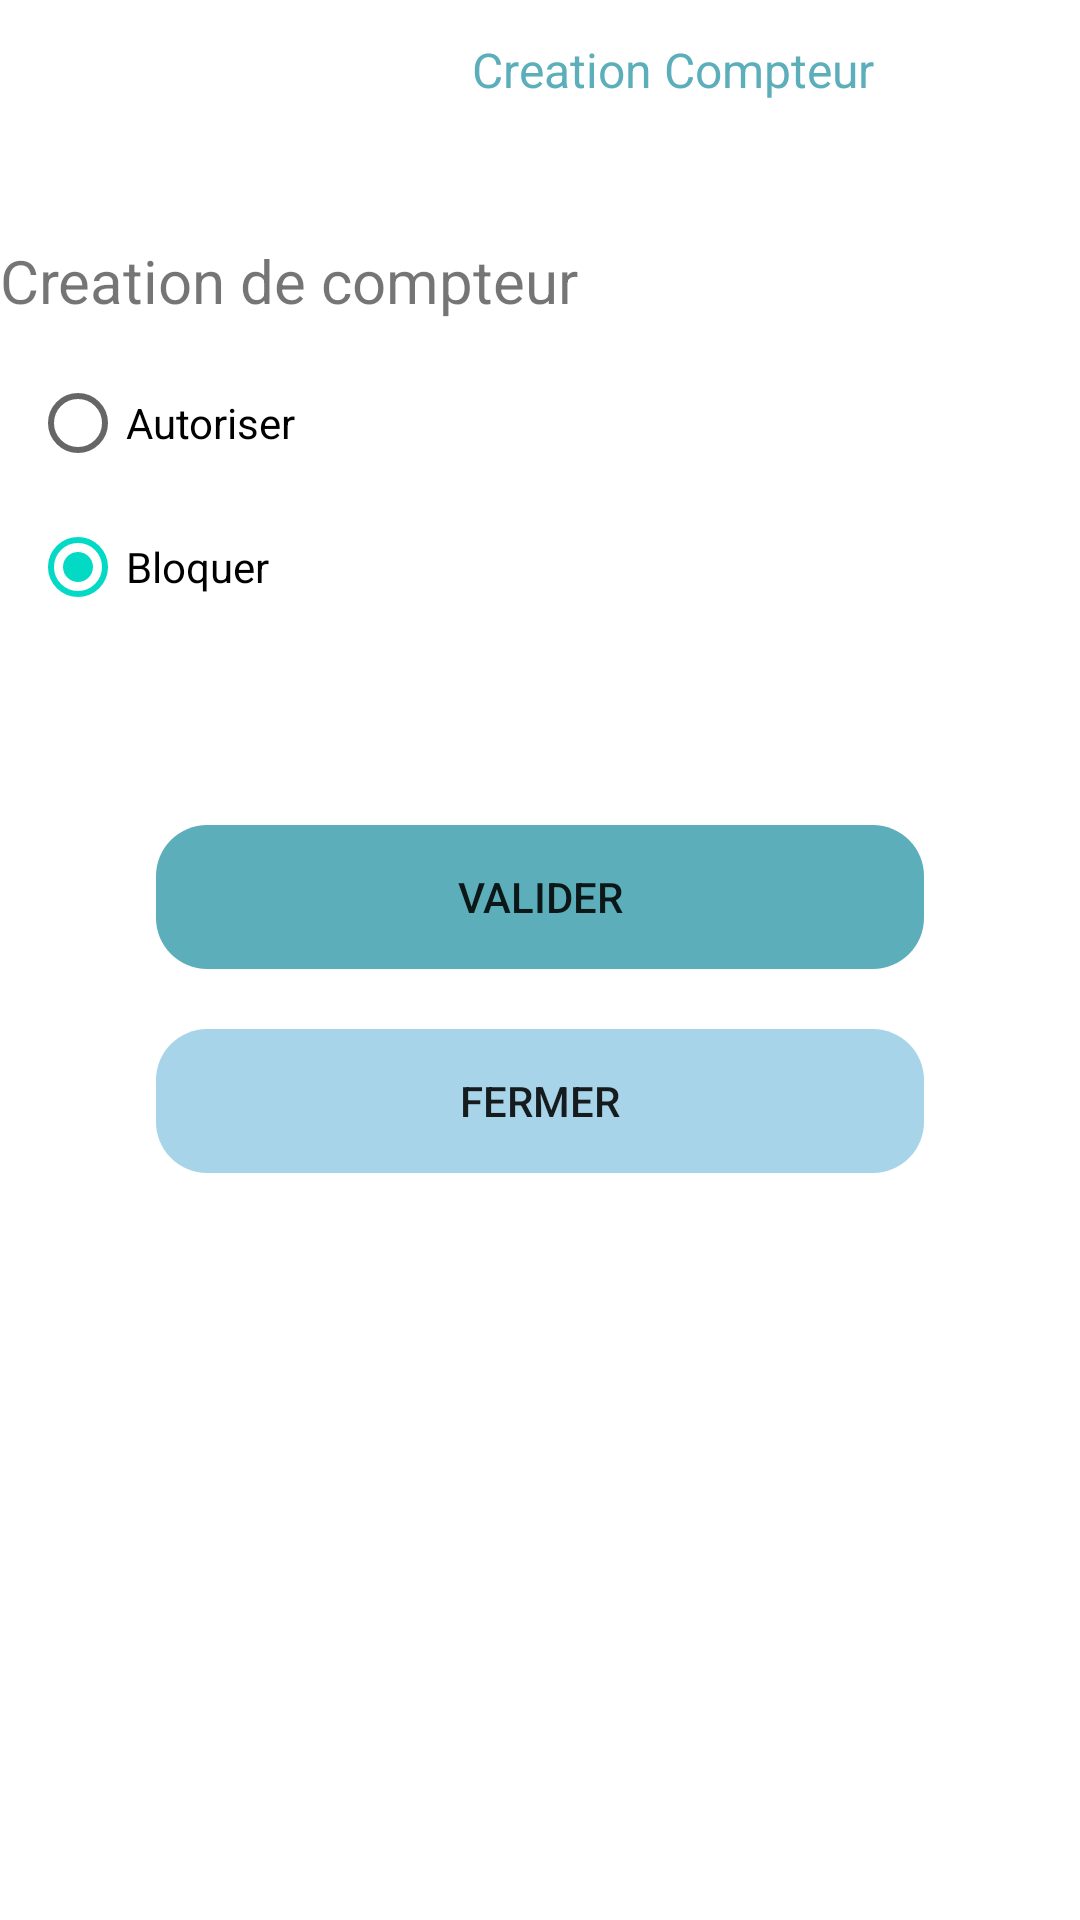

Here is an Android app screen rendered from its layout file. Give the layout XML and the strings, colors and styles it references.
<!-- AndroidManifest.xml: application theme Theme.Service_Relever -->
<!-- res/layout/activity_creation_compteur_admin.xml -->
<?xml version="1.0" encoding="utf-8"?>
<androidx.constraintlayout.widget.ConstraintLayout xmlns:android="http://schemas.android.com/apk/res/android"
    xmlns:app="http://schemas.android.com/apk/res-auto"
    xmlns:tools="http://schemas.android.com/tools"
    android:layout_width="match_parent"
    android:layout_height="match_parent"
    tools:context=".Creation_compteur_admin">

    <LinearLayout
        android:id="@+id/linearLayout11"
        android:layout_width="match_parent"
        android:layout_height="wrap_content"
        android:orientation="horizontal"
        app:layout_constraintEnd_toEndOf="parent"
        app:layout_constraintStart_toStartOf="parent"
        app:layout_constraintTop_toTopOf="parent">

        <Button
            android:id="@+id/btn_menu_creation_compteur"
            android:layout_width="wrap_content"
            android:layout_height="wrap_content"
            android:layout_weight="0"
            android:background="@android:color/transparent"
            android:contentDescription="menu"
            app:icon="@drawable/ic_round_menu_24"
            app:iconTint="@color/blue_dark" />

        <TextView
            android:id="@+id/textView8"
            android:layout_width="wrap_content"
            android:layout_height="wrap_content"
            android:layout_weight="1"
            android:text="Creation Compteur"
            android:textAlignment="center"
            android:textColor="#5CAFBA"
            android:textSize="16sp" />
    </LinearLayout>

    <LinearLayout
        android:id="@+id/linearLayout13"
        android:layout_width="match_parent"
        android:layout_height="wrap_content"
        android:layout_marginTop="32dp"
        android:orientation="vertical"
        app:layout_constraintEnd_toEndOf="parent"
        app:layout_constraintStart_toStartOf="parent"
        app:layout_constraintTop_toBottomOf="@+id/linearLayout11">

        <TextView
            android:id="@+id/textView11"
            android:layout_width="match_parent"
            android:layout_height="wrap_content"
            android:text="Creation de compteur"
            android:textSize="20sp" />

        <RadioGroup
            android:layout_width="match_parent"
            android:layout_height="match_parent"
            android:padding="10dp">

            <RadioButton
                android:id="@+id/rb_autoriser"
                android:layout_width="match_parent"
                android:layout_height="wrap_content"
                android:text="Autoriser" />

            <RadioButton
                android:id="@+id/rb_bloquer"
                android:layout_width="match_parent"
                android:layout_height="wrap_content"
                android:text="Bloquer"
                android:checked="true"/>
        </RadioGroup>
    </LinearLayout>

    <LinearLayout
        android:layout_width="match_parent"
        android:layout_height="wrap_content"
        android:layout_marginStart="32dp"
        android:layout_marginTop="32dp"
        android:layout_marginEnd="32dp"
        android:orientation="vertical"
        android:padding="10dp"
        app:layout_constraintEnd_toEndOf="parent"
        app:layout_constraintStart_toStartOf="parent"
        app:layout_constraintTop_toBottomOf="@+id/linearLayout13">

        <LinearLayout
            android:layout_width="match_parent"
            android:layout_height="match_parent"
            android:layout_margin="10dp"
            android:layout_weight="1"
            android:background="@drawable/background_liner"
            android:backgroundTint="#5CAFBA"
            android:orientation="vertical">

            <Button
                android:id="@+id/btn_valider_cree_compteur_admin"
                android:layout_width="match_parent"
                android:layout_height="wrap_content"
                android:layout_weight="1"
                android:background="@android:color/transparent"
                android:text="Valider" />
        </LinearLayout>


        <LinearLayout
            android:layout_width="match_parent"
            android:layout_height="match_parent"
            android:layout_margin="10dp"
            android:layout_weight="1"
            android:background="@drawable/background_liner"
            android:backgroundTint="#A7D4E8"
            android:orientation="vertical">

            <Button
                android:id="@+id/btn_fermer_cree_compteur_admin"
                android:layout_width="match_parent"
                android:layout_height="wrap_content"
                android:layout_weight="1"

                android:background="@android:color/transparent"
                android:text="FERMER" />
        </LinearLayout>
    </LinearLayout>

</androidx.constraintlayout.widget.ConstraintLayout>
<!-- resources referenced by this layout -->
<resources>
  <color name="blue_dark">#0086c3</color>
  <!-- drawable background_liner (drawable) -->
  <?xml version="1.0" encoding="utf-8"?>
  <selector xmlns:android="http://schemas.android.com/apk/res/android">
      <item>
          <shape android:shape="rectangle">
              <corners android:radius="17dp"/>
              <solid android:color="@color/white"/>
          </shape>
      </item>
  </selector>
  <style name="Theme.Service_Relever" parent="Theme.MaterialComponents.DayNight.DarkActionBar">
          
          <item name="colorPrimary">@color/purple_500</item>
          <item name="colorPrimaryVariant">@color/purple_700</item>
          <item name="colorOnPrimary">@color/white</item>
          
          <item name="colorSecondary">@color/teal_200</item>
          <item name="colorSecondaryVariant">@color/teal_700</item>
          <item name="colorOnSecondary">@color/black</item>
          
          <item name="android:statusBarColor" tools:targetApi="l">?attr/colorPrimaryVariant</item>
          
      </style>
  <color name="white">#FFFFFFFF</color>
  <color name="purple_500">#FF6200EE</color>
  <color name="purple_700">#FF3700B3</color>
  <color name="teal_200">#FF03DAC5</color>
  <color name="teal_700">#FF018786</color>
  <color name="black">#FF000000</color>
</resources>
